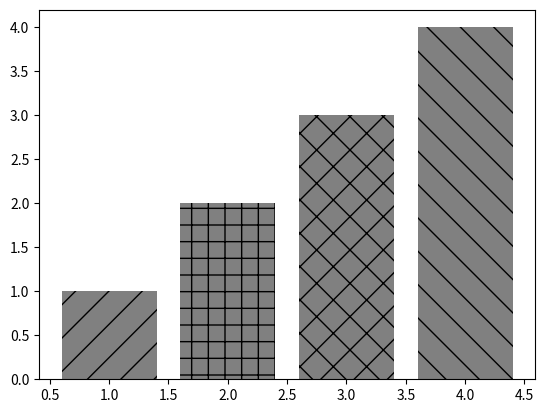

Recreate this plot in Python.
"""
Hatching (pattern filled polygons) is supported currently on PS
backend only.  See the set_patch method in
http://matplotlib.sf.net/matplotlib.patches.html#Patch
for details
"""
import matplotlib
matplotlib.use('PS')
from pylab import figure

fig = figure()
ax = fig.add_subplot(111)
bars = ax.bar(range(1,5), range(1,5), color='gray', ecolor='black')

#print bars

patterns = ('/', '+', 'x', '\\')
for bar, pattern in zip(bars, patterns):
     bar.set_hatch(pattern)

fig.savefig('hatch4.ps')
